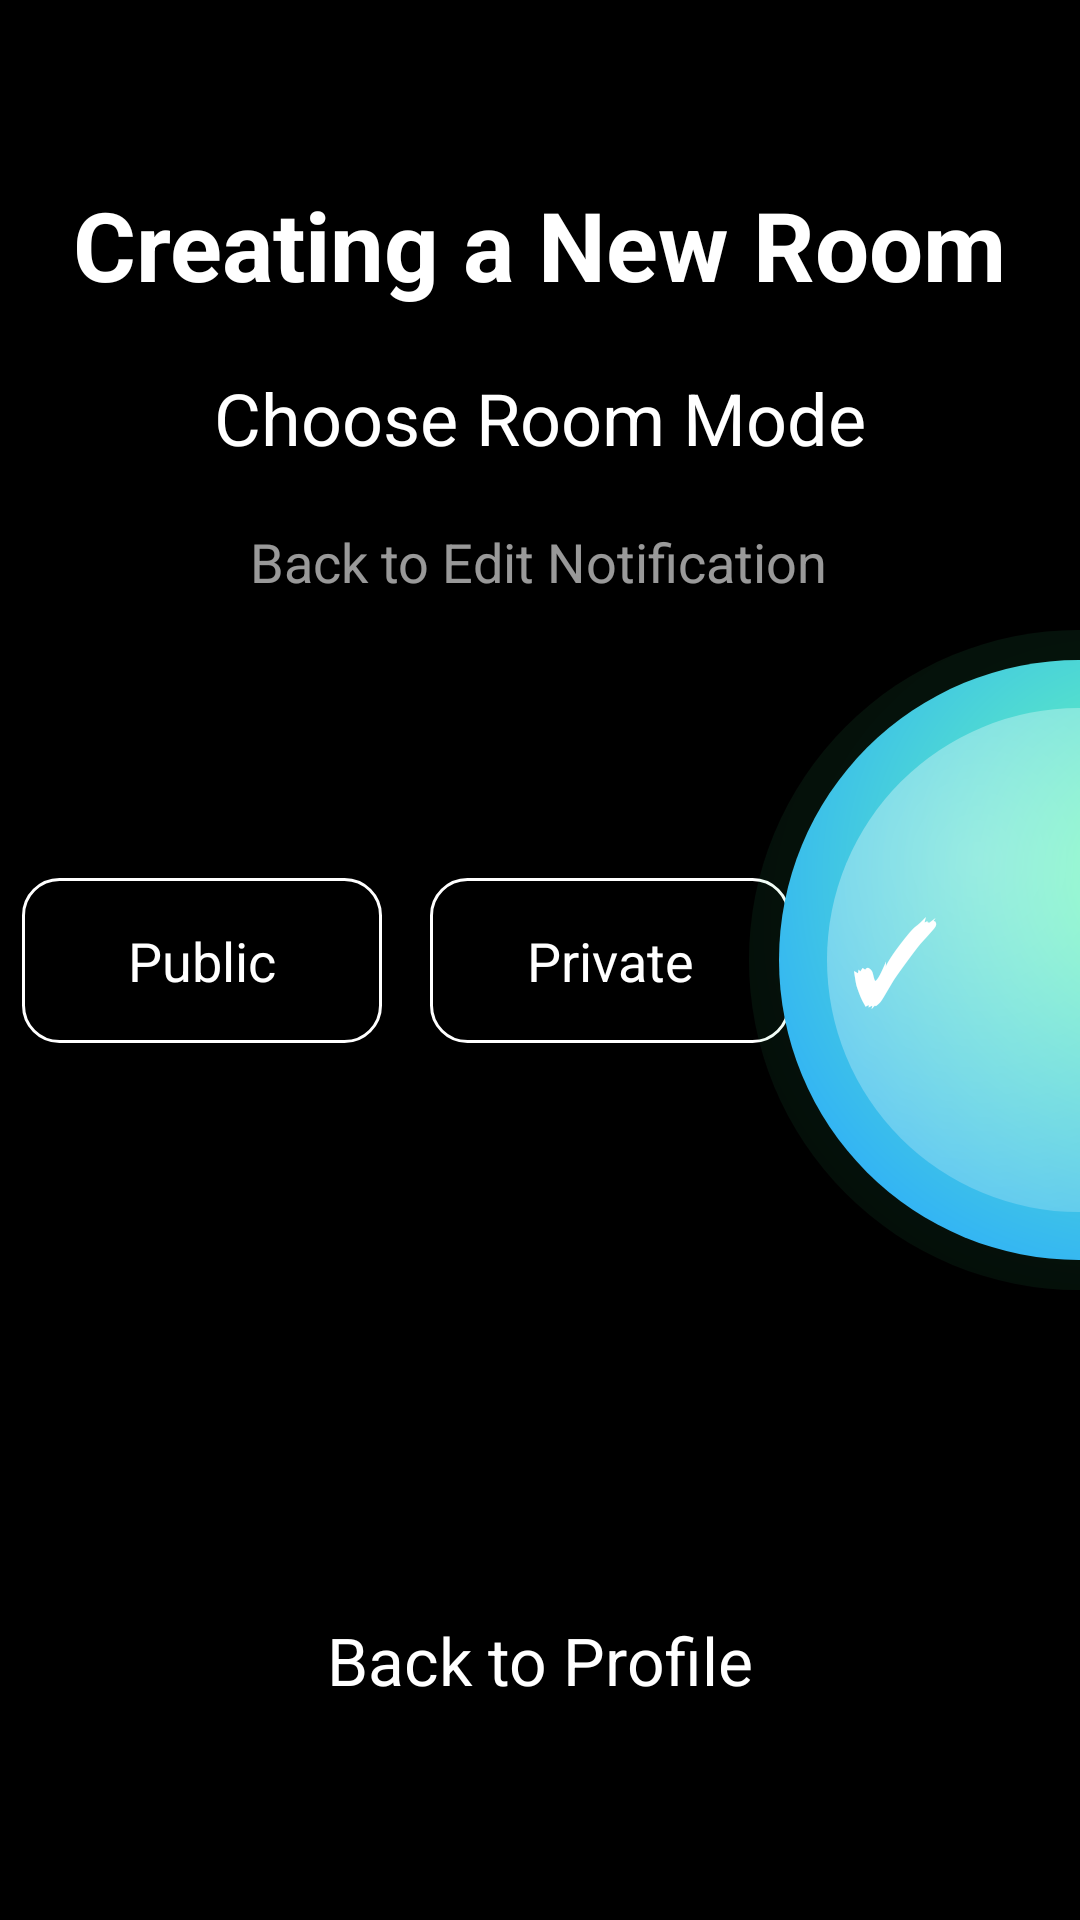

The Android layout XML behind this screen, and the referenced resources:
<!-- AndroidManifest.xml: application theme Theme.BestBeforeMVP -->
<!-- res/layout/layout_create_room_roommode.xml -->
<?xml version="1.0" encoding="utf-8"?>
<androidx.constraintlayout.widget.ConstraintLayout xmlns:android="http://schemas.android.com/apk/res/android"
    xmlns:app="http://schemas.android.com/apk/res-auto"
    android:layout_width="match_parent"
    android:layout_height="match_parent"
    android:background="#000000">

    <TextView
        android:id="@+id/tvChooseRoomMode"
        android:layout_width="wrap_content"
        android:layout_height="wrap_content"
        android:layout_marginTop="20dp"
        android:text="Choose Room Mode"
        android:textColor="#FFFFFFFF"
        android:textSize="24sp"
        app:layout_constraintEnd_toEndOf="parent"
        app:layout_constraintStart_toStartOf="parent"
        app:layout_constraintTop_toBottomOf="@id/tvHeader" />
    <TextView
        android:id="@+id/tvBackEditNotification"
        android:layout_width="wrap_content"
        android:layout_height="wrap_content"
        android:layout_marginTop="72dp"
        android:text="Back to Edit Notification"
        android:textColor="#99FFFFFF"
        android:textSize="18sp"
        app:layout_constraintEnd_toEndOf="parent"
        app:layout_constraintHorizontal_bias="0.497"
        app:layout_constraintStart_toStartOf="parent"
        app:layout_constraintTop_toBottomOf="@id/tvHeader" />
    <TextView
        android:id="@+id/tvHeader"
        android:layout_width="wrap_content"
        android:layout_height="wrap_content"
        android:layout_marginTop="60dp"
        android:text="Creating a New Room"
        android:textColor="#FFFFFF"
        android:textSize="32sp"
        android:textStyle="bold"
        app:layout_constraintEnd_toEndOf="parent"
        app:layout_constraintStart_toStartOf="parent"
        app:layout_constraintTop_toTopOf="parent" />

    <LinearLayout
        android:id="@+id/modeContainer"
        android:layout_width="wrap_content"
        android:layout_height="wrap_content"
        android:gravity="center_vertical"
        android:orientation="horizontal"
        app:layout_constraintBottom_toBottomOf="parent"
        app:layout_constraintEnd_toEndOf="parent"
        app:layout_constraintHorizontal_bias="0.1"
        app:layout_constraintStart_toStartOf="parent"
        app:layout_constraintTop_toTopOf="parent">

        <TextView
            android:id="@+id/btnPublic"
            android:layout_width="120dp"
            android:layout_height="55dp"
            android:background="@drawable/bg_mode_button_selector"
            android:textColor="@color/color_mode_text_selector"
            android:gravity="center"
            android:text="Public"
            android:textSize="18sp" />

        <TextView
            android:id="@+id/btnPrivate"
            android:layout_width="120dp"
            android:layout_height="55dp"
            android:layout_marginStart="16dp"
            android:background="@drawable/bg_mode_button_selector"
            android:textColor="@color/color_mode_text_selector"
            android:gravity="center"
            android:text="Private"
            android:textSize="18sp" />

        <TextView
            android:layout_width="wrap_content"
            android:layout_height="wrap_content"
            android:layout_marginStart="12dp"
            android:text="▷"
            android:textColor="#FFFFFF"
            android:textSize="18sp" />
    </LinearLayout>

    <include
        android:id="@+id/orbLayout"
        layout="@layout/layout_orb_menu_next"
        android:layout_width="220dp"
        android:layout_height="220dp"
        android:layout_marginEnd="-110dp"
        app:layout_constraintBottom_toBottomOf="parent"
        app:layout_constraintEnd_toEndOf="parent"
        app:layout_constraintTop_toTopOf="parent" />

    <TextView
        android:id="@+id/btnBackToProfile"
        android:layout_width="wrap_content"
        android:layout_height="wrap_content"
        android:layout_marginBottom="60dp"
        android:padding="12dp"
        android:text="Back to Profile"
        android:textColor="#FFFFFF"
        android:textSize="22sp"
        app:layout_constraintBottom_toBottomOf="parent"
        app:layout_constraintEnd_toEndOf="parent"
        app:layout_constraintStart_toStartOf="parent" />

</androidx.constraintlayout.widget.ConstraintLayout>
<!-- res/layout/layout_orb_menu_next.xml (included above) -->
<?xml version="1.0" encoding="utf-8"?>
<androidx.constraintlayout.widget.ConstraintLayout xmlns:android="http://schemas.android.com/apk/res/android"
    xmlns:app="http://schemas.android.com/apk/res-auto"
    android:id="@+id/orbContainer"
    android:layout_width="200dp"
    android:layout_height="200dp"
    android:layout_marginEnd="-70dp"
    android:layout_marginBottom="100dp"
    android:background="@drawable/bg_orb"
    android:elevation="25dp"
    android:clipChildren="false"
    app:layout_constraintBottom_toBottomOf="parent"
    app:layout_constraintEnd_toEndOf="parent">

    <TextView
        android:id="@+id/btnNext"
        android:layout_width="60dp"
        android:layout_height="60dp"
        android:gravity="center"
        android:text="✓"
        android:textColor="#FFFFFF"
        android:textSize="36sp"
        android:textStyle="bold"
        app:layout_constraintBottom_toBottomOf="parent"
        app:layout_constraintEnd_toEndOf="parent"
        app:layout_constraintHorizontal_bias="0.114"
        app:layout_constraintStart_toStartOf="parent"
        app:layout_constraintTop_toTopOf="parent" />

</androidx.constraintlayout.widget.ConstraintLayout>
<!-- resources referenced by this layout -->
<resources>
  <!-- drawable bg_mode_button_selector (drawable) -->
  <?xml version="1.0" encoding="utf-8"?>
  <selector xmlns:android="http://schemas.android.com/apk/res/android">
      <item android:state_selected="true">
          <shape android:shape="rectangle">
              <solid android:color="#FFFFFF" />
              <corners android:radius="12dp" />
          </shape>
      </item>
      <item android:drawable="@drawable/bg_profile_item" />
  </selector>
  <!-- drawable bg_orb (drawable) -->
  <?xml version="1.0" encoding="utf-8"?>
  <layer-list xmlns:android="http://schemas.android.com/apk/res/android">
  
      <item>
          <shape android:shape="oval">
              <gradient
                  android:type="radial"
                  android:gradientRadius="260dp"
                  android:centerX="0.55"
                  android:centerY="0.45"
                  android:startColor="#223DDC84"
                  android:endColor="#00000000"/>
          </shape>
      </item>
  
      <item android:left="10dp" android:top="10dp" android:right="10dp" android:bottom="10dp">
          <shape android:shape="oval">
              <gradient
                  android:type="radial"
                  android:gradientRadius="320dp"
                  android:centerX="0.62"
                  android:centerY="0.36"
                  android:startColor="#FF6BFFB1"
                  android:centerColor="#FF2AA8FF"
                  android:endColor="#FF1B5BFF"/>
          </shape>
      </item>
  
      <item android:left="26dp" android:top="26dp" android:right="26dp" android:bottom="26dp">
          <shape android:shape="oval">
              <gradient
                  android:type="radial"
                  android:gradientRadius="240dp"
                  android:centerX="0.30"
                  android:centerY="0.30"
                  android:startColor="#66FFFFFF"
                  android:endColor="#00FFFFFF"/>
          </shape>
      </item>
  
  </layer-list>
  <style name="Theme.BestBeforeMVP" parent="Theme.AppCompat.Light.NoActionBar">
          <item name="android:windowBackground">@android:color/black</item>
          <item name="android:statusBarColor">@android:color/transparent</item>
          <item name="android:navigationBarColor">@android:color/transparent</item>
      </style>
  <!-- drawable bg_profile_item (drawable) -->
  <?xml version="1.0" encoding="utf-8"?>
  <shape xmlns:android="http://schemas.android.com/apk/res/android">
      <solid android:color="#000000" />
      <stroke android:width="1dp" android:color="#FFFFFF" />
      <corners android:radius="12dp" />
  </shape>
</resources>
